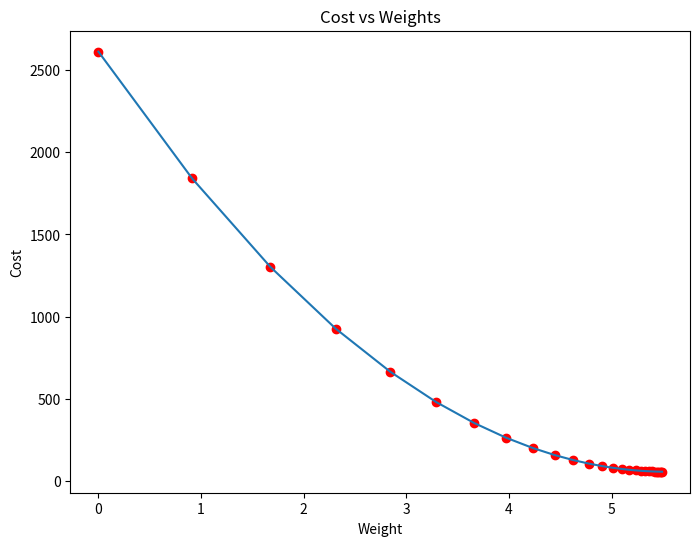

This chart was generated by the following Python code:

# Importing Libraries
import numpy as np
import matplotlib.pyplot as plt
 
def mean_squared_error(y_true, y_predicted):
     
    # Calculating the loss or cost
    cost = np.sum((y_true-y_predicted)**2) / len(y_true)
    return cost
 
# Gradient Descent Function
# Here iterations, learning_rate, stopping_threshold
# are hyperparameters that can be tuned
def gradient_descent(x, y, iterations = 1000, learning_rate = 0.001,
                     epsilon = 0.1):
     
    # Initializing weight, bias, learning rate and iterations
    current_weight = 0
    current_bias = 0
    iterations = iterations
    learning_rate = learning_rate
    n = float(len(x))
     
    costs = []
    weights = []
    previous_cost = None
     
    # Estimation of optimal parameters
    for i in range(iterations):
         
        # Making predictions
        y_predicted = (current_weight * x) + current_bias
         
        # Calculationg the current cost
        current_cost = mean_squared_error(y, y_predicted)
 
        # If the change in cost is less than or equal to
        # stopping_threshold we stop the gradient descent
        if previous_cost and abs(previous_cost-current_cost)<=epsilon:
            break
         
        previous_cost = current_cost
 
        costs.append(current_cost)
        weights.append(current_weight)
         
        # Calculating the gradients
        weight_derivative = -(2/n) * sum(x * (y-y_predicted))
        bias_derivative = -(2/n) * sum(y-y_predicted)
         
        # Updating weights and bias
        current_weight = current_weight - (learning_rate * weight_derivative)
        current_bias = current_bias - (learning_rate * bias_derivative)
                 
        # Printing the parameters for each 1000th iteration
        print(f"Iteration {i+1}: Cost {current_cost}, Weight \
        {current_weight}, Bias {current_bias}")
     
     
    # Visualizing the weights and cost at for all iterations
    plt.figure(figsize = (8,6))
    plt.plot(weights, costs)
    plt.scatter(weights, costs, marker='o', color='red')
    plt.title("Cost vs Weights")
    plt.ylabel("Cost")
    plt.xlabel("Weight")
    plt.show()
     
    return current_weight, current_bias
 
 

     

# Data
X = np.array([2,3,5,13,8,16,11,2])
Y = np.array([15,28,42,64,50,90,58,8])
 
# Estimating weight and bias using gradient descent
estimated_weight, estimated_bias = gradient_descent(X, Y, iterations=2000)
print(f"Estimated Weight: {estimated_weight}\nEstimated Bias: {estimated_bias}")

 
